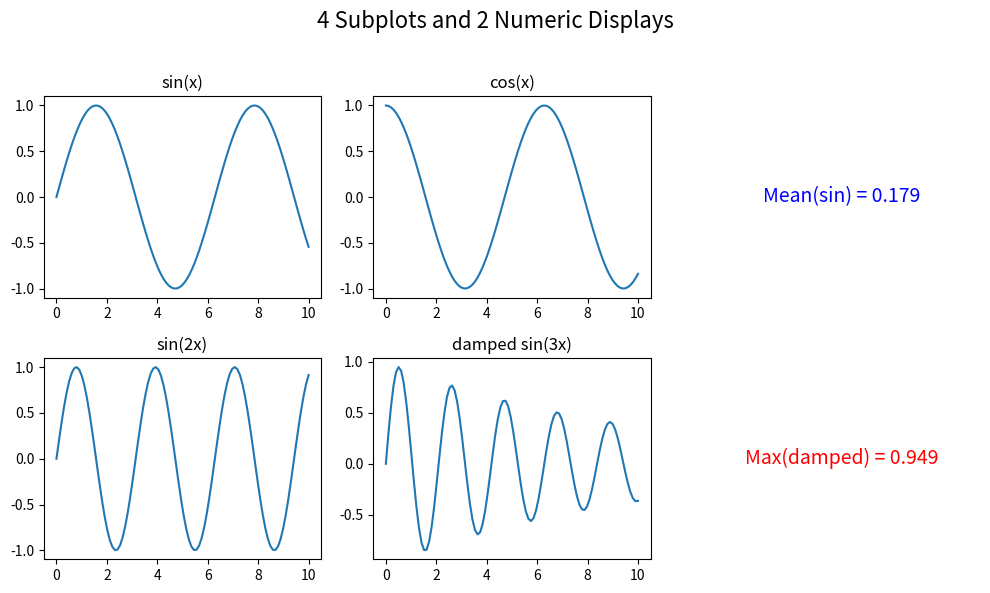

This figure's Python source:
import matplotlib.pyplot as plt
import numpy as np

# Example data for plotting
x = np.linspace(0, 10, 100)
y1 = np.sin(x)
y2 = np.cos(x)
y3 = np.sin(2 * x)
y4 = np.exp(-0.1 * x) * np.sin(3 * x)

# Create a 2x3 grid of subplots (total 6)
fig, axs = plt.subplots(2, 3, figsize=(10, 6))
fig.suptitle("4 Subplots and 2 Numeric Displays", fontsize=16)

# --- 4 subplots ---
axs[0, 0].plot(x, y1)
axs[0, 0].set_title("sin(x)")

axs[0, 1].plot(x, y2)
axs[0, 1].set_title("cos(x)")

axs[1, 0].plot(x, y3)
axs[1, 0].set_title("sin(2x)")

axs[1, 1].plot(x, y4)
axs[1, 1].set_title("damped sin(3x)")

# --- 2 number displays ---
value1 = np.mean(y1)
value2 = np.max(y4)

axs[0, 2].axis("off")
axs[1, 2].axis("off")

axs[0, 2].text(0.5, 0.5, f"Mean(sin) = {value1:.3f}", 
               ha="center", va="center", fontsize=14, color="blue")

axs[1, 2].text(0.5, 0.5, f"Max(damped) = {value2:.3f}", 
               ha="center", va="center", fontsize=14, color="red")

plt.tight_layout(rect=[0, 0, 1, 0.96])
plt.show()
